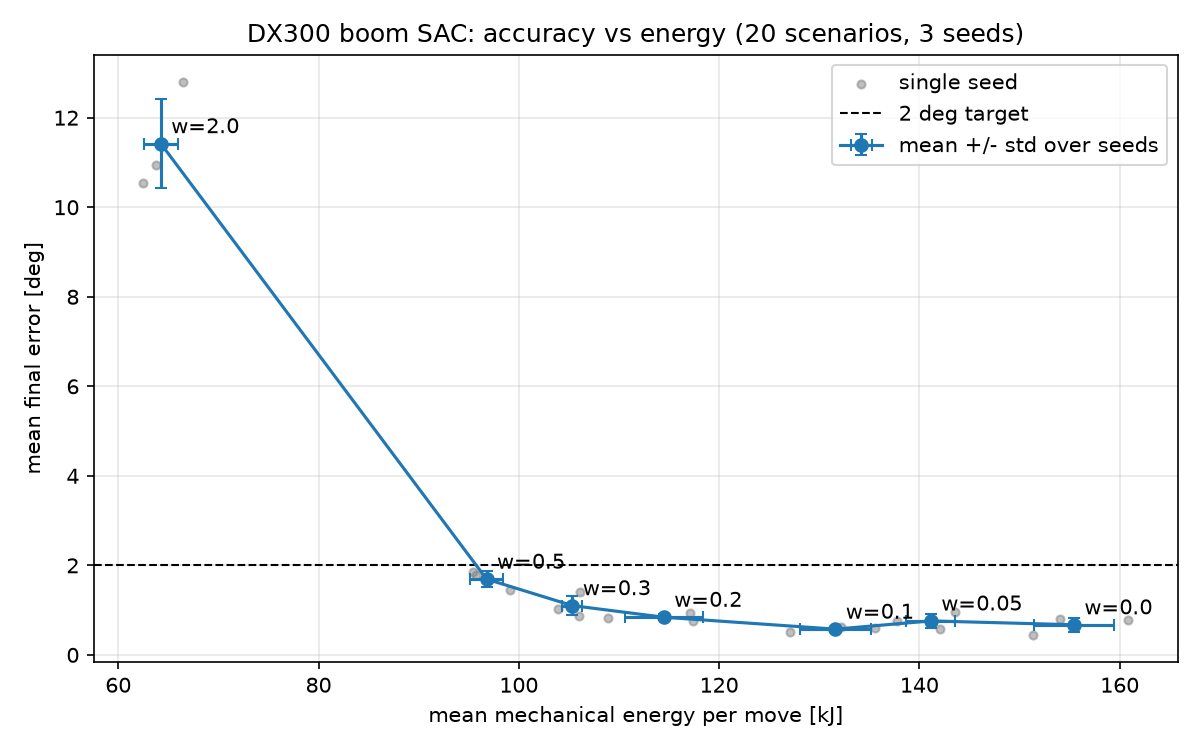

Values plotted in this chart, from the file beside it:
w_energy, seed, error_deg, energy_kJ, valve_effort, train_s
0.0, 0, 0.7924, 154.1, 1.392, 142.9
0.0, 1, 0.7746, 160.9, 1.419, 147.0
0.0, 2, 0.4531, 151.4, 1.39, 147.6
0.05, 0, 0.9546, 143.6, 1.341, 147.7
0.05, 1, 0.751, 137.8, 1.354, 156.9
0.05, 2, 0.5711, 142.1, 1.361, 148.2
0.1, 0, 0.5195, 127, 1.304, 144.7
0.1, 1, 0.6165, 132.2, 1.334, 148.5
0.1, 2, 0.5914, 135.6, 1.324, 148.0
0.2, 0, 0.9309, 117.1, 1.26, 162.1
0.2, 1, 0.829, 108.9, 1.257, 156.0
0.2, 2, 0.7646, 117.4, 1.273, 145.9
0.3, 0, 0.8791, 106, 1.227, 145.9
0.3, 1, 1.023, 104, 1.236, 152.4
0.3, 2, 1.402, 106.1, 1.242, 156.0
0.5, 0, 1.842, 95.43, 1.175, 147.5
0.5, 1, 1.442, 99.13, 1.196, 139.7
0.5, 2, 1.795, 95.77, 1.18, 143.4
2.0, 0, 12.79, 66.5, 0.9686, 140.1
2.0, 1, 10.53, 62.49, 1.01, 142.3
2.0, 2, 10.94, 63.76, 1.01, 148.2
